Run: headless pygame with SDL's dummy video driver; simulated clock (each Clock.tick advances the game by its frame time, no real sleeping); random seed 0; keys injected as events and as key.get_pressed() state; no mouse input; restart key SPACE tapped at the start of phases 3 and 4.
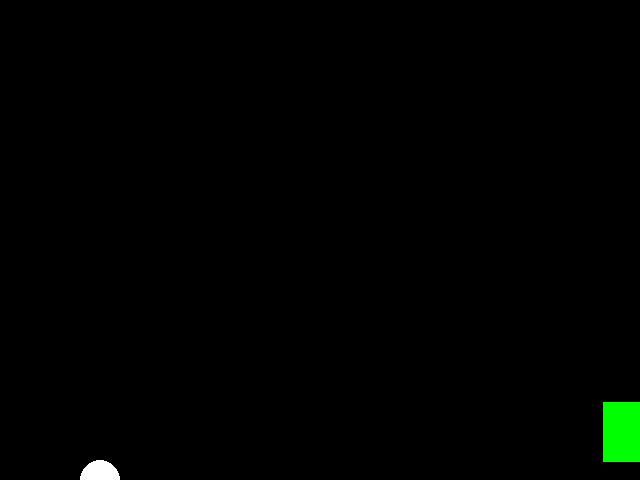
Frame 1 of 4 · flips 1–60 · no input
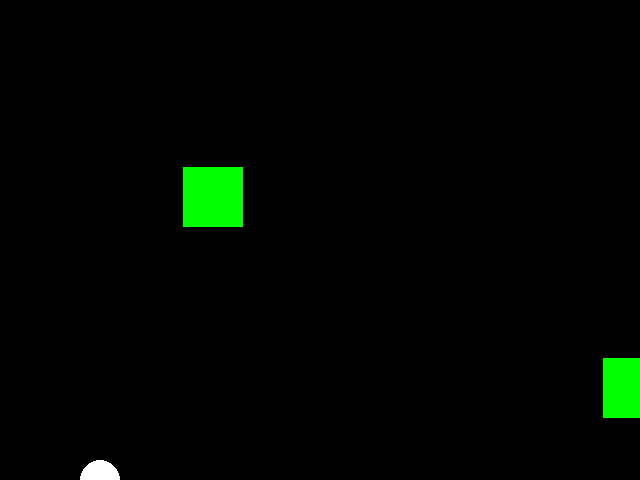
Frame 2 of 4 · flips 61–180 · tapped SPACE, RETURN · held RIGHT (→), D
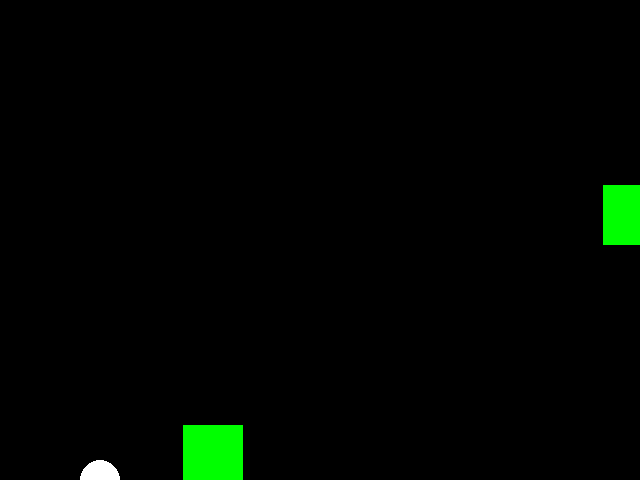
Frame 3 of 4 · flips 181–300 · tapped SPACE · held DOWN (↓), S
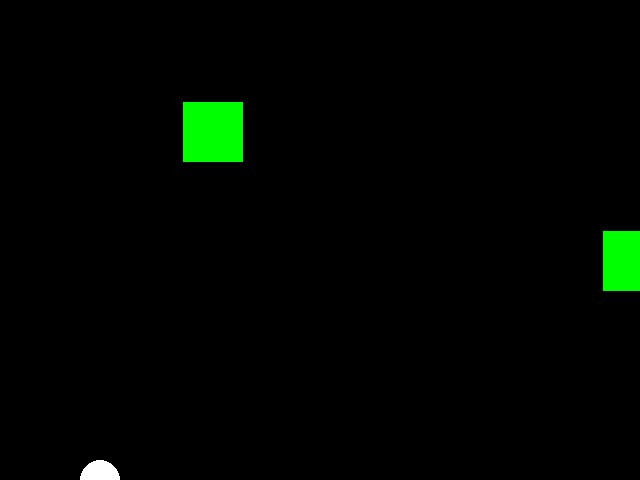
Frame 4 of 4 · flips 301–420 · tapped SPACE · held LEFT (←), A, UP (↑), W

The pygame program that drew these frames:

import pygame
import random

pygame.init()

SPEED = 60
JUMP_ACCELERATION = 15
PIPE_SPEED = 7

class BirdGame:
    
    def __init__(self, w=640, h=480):
        self.w = w
        self.h = h
        self.gravity = 1.5
        
        self.display = pygame.display.set_mode((self.w,self.h))
        pygame.display.set_caption('BirdGame')
        
        self.clock = pygame.time.Clock()
        self.pipes = []
        self.reset()
        
    def reset(self):
        self.score = 0
        self.y_velocity = 0
        self.y = 240
        self.frame_iteration = 0
        
    def play_step(self):
        game_over = False
        self.frame_iteration += 1
        
        # If frame_number = 60, reset count and spawn a pipe.
        if self.frame_iteration % 60 == 0:
            self.frame_iteration = 0
            self._spawn_pipe()
        
        # move bird
        self.y_velocity = min(self.y_velocity+self.gravity,10)
        self.y += self.y_velocity
        
        # move pipe
        for index in range(len(self.pipes)):
            self.pipes[index][0] -= PIPE_SPEED
        
        # if pipe0 is out of screen pop it from list
        if self.pipes:
            if self.pipes[0][0] < 0:
                self.pipes.pop(0)
        
        for event in pygame.event.get():
            if event.type == pygame.QUIT:
                game_over = True
            if event.type == pygame.KEYDOWN:
                if event.key == pygame.K_SPACE:
                    self.y_velocity = -JUMP_ACCELERATION
                elif event.key == pygame.K_a:
                    self._spawn_pipe()
                    
        self.y = max(0,self.y)
        self.y = min(self.y,self.h)
                
        self._update_screen()
        self.clock.tick(SPEED)

        return game_over, self.score
    
    def _update_screen(self):
        self.display.fill((0,0,0))
        
        self._draw_bird()
        
        for pipe in self.pipes:
            self._draw_pipe(pipe)
            
        pygame.display.flip()
    
    def _spawn_pipe(self):
        self.pipes.append([self.w,random.randint(0,self.h)])
        
    def _draw_bird(self):
        pygame.draw.circle(self.display,(255,255,255),(100,self.y),20)
        
    def _draw_pipe(self,pipe):
        pygame.draw.rect(self.display,(0,255,0),(pipe[0]-30,pipe[1]-30,60,60))
        
if __name__ == '__main__':
    game = BirdGame()
    
    while True:
        game_over, score = game.play_step()
        if game_over:
            break
    
    print(game.frame_iteration)
    pygame.quit()
    
